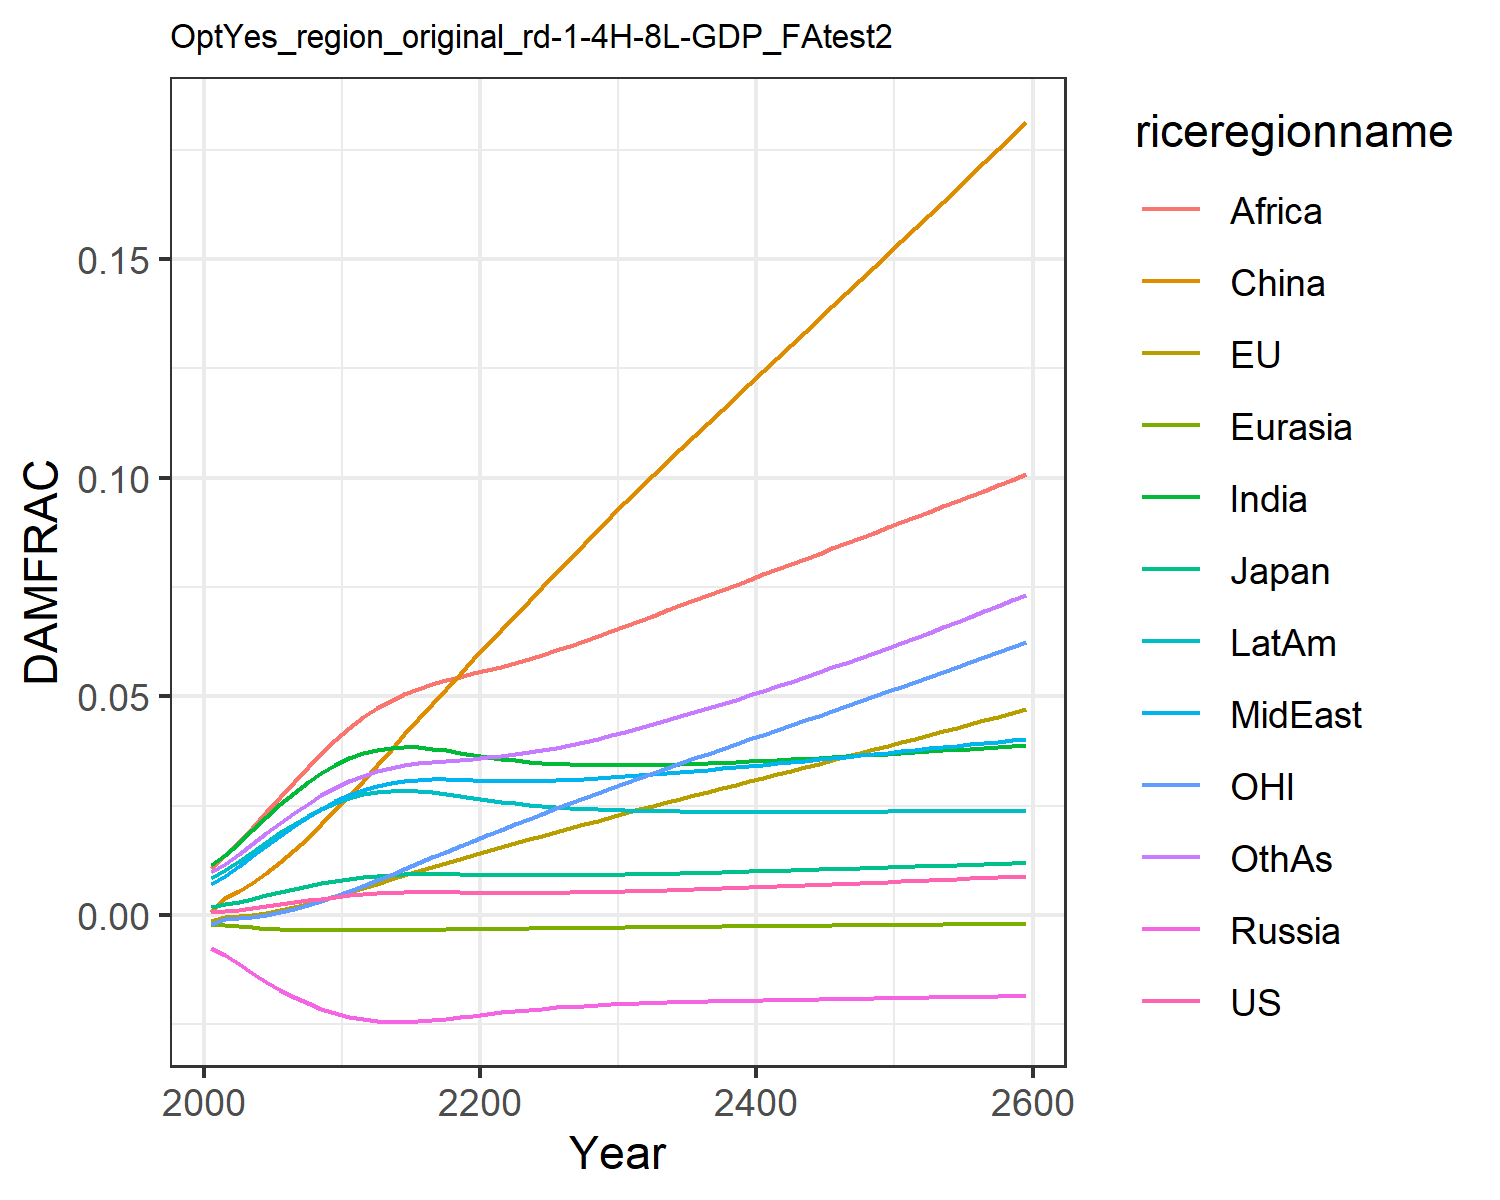

Values plotted in this chart, from the file beside it:
0.0006044859214990092, -0.0013477832574872255, 0.0018660811771578033, -0.007563917650864247, -0.001960953564571073, 0.0007416561617866197, 0.011520656241875512, 0.00709288722211721, 0.01066987500895466, 0.008534084211010144, -0.0020107308894597364, 0.009810033506581642
0.000841, -0.0004131, 0.002437, -0.009209, -0.002229, 0.003833, 0.01374, 0.009, 0.01364, 0.0102, -0.0008247, 0.01163
0.001162, -0.0002938, 0.00304, -0.01121, -0.002552, 0.005453, 0.01651, 0.01109, 0.01662, 0.01228, -0.0007632, 0.01388
0.001547, 4.969199303521974e-5, 0.003733, -0.01327, -0.002846, 0.007394, 0.01947, 0.0134, 0.01998, 0.01451, -0.0004311, 0.0163
0.001975, 0.000511, 0.004464, -0.01527, -0.003089, 0.009615, 0.02244, 0.01576, 0.0235, 0.01674, 4.2827581968449616e-5, 0.01875
0.002429, 0.001092, 0.005201, -0.01712, -0.003274, 0.01209, 0.0253, 0.01808, 0.02704, 0.01889, 0.0006616, 0.02113
0.00289, 0.001776, 0.005923, -0.01878, -0.003402, 0.01478, 0.02796, 0.0203, 0.0305, 0.02089, 0.00141, 0.02339
0.00334, 0.002545, 0.00661, -0.02022, -0.003481, 0.01767, 0.03037, 0.02237, 0.03381, 0.02269, 0.002273, 0.02547
0.003766, 0.003385, 0.007244, -0.02145, -0.003519, 0.02074, 0.0325, 0.02426, 0.03697, 0.02428, 0.003241, 0.02738
0.004157, 0.004276, 0.007816, -0.02247, -0.003528, 0.02392, 0.03434, 0.02596, 0.03996, 0.02565, 0.004294, 0.0291
0.004507, 0.0052, 0.008317, -0.02329, -0.003517, 0.0272, 0.03588, 0.02746, 0.04277, 0.02678, 0.005412, 0.03063
0.004782, 0.00616, 0.008712, -0.02387, -0.003491, 0.03061, 0.03701, 0.02866, 0.04521, 0.0276, 0.006614, 0.03188
0.004985, 0.007147, 0.009009, -0.02422, -0.00346, 0.03419, 0.03777, 0.02956, 0.04725, 0.02812, 0.007891, 0.03288
0.005125, 0.008148, 0.009218, -0.02439, -0.003427, 0.03773, 0.03821, 0.03022, 0.04901, 0.0284, 0.009216, 0.03366
0.00521, 0.009129, 0.009347, -0.02441, -0.003396, 0.04127, 0.03838, 0.03067, 0.05051, 0.02847, 0.01054, 0.03428
0.005245, 0.01009, 0.009405, -0.02429, -0.003365, 0.0448, 0.0383, 0.03092, 0.05177, 0.02835, 0.01186, 0.03473
0.005239, 0.01103, 0.009403, -0.02405, -0.003335, 0.04829, 0.03803, 0.03102, 0.05281, 0.02807, 0.01316, 0.03506
0.005208, 0.01195, 0.009361, -0.02374, -0.003304, 0.05173, 0.03762, 0.031, 0.05371, 0.02768, 0.01446, 0.03531
0.005165, 0.01286, 0.009299, -0.02338, -0.003271, 0.05513, 0.03714, 0.03092, 0.05451, 0.02724, 0.01575, 0.03554
0.005121, 0.01375, 0.00923, -0.023, -0.003237, 0.05849, 0.03664, 0.03081, 0.05526, 0.02678, 0.01702, 0.03576
0.005085, 0.01464, 0.009166, -0.02263, -0.0032, 0.0618, 0.03616, 0.03071, 0.05599, 0.02633, 0.01828, 0.03602
0.005061, 0.01552, 0.009113, -0.02228, -0.003162, 0.06511, 0.03572, 0.03064, 0.05676, 0.02591, 0.01952, 0.03633
0.00505, 0.0164, 0.009075, -0.02195, -0.003123, 0.06842, 0.03534, 0.03061, 0.05759, 0.02553, 0.02075, 0.03672
0.005054, 0.01728, 0.009053, -0.02165, -0.003084, 0.07172, 0.03502, 0.03063, 0.05852, 0.0252, 0.02197, 0.03717
0.005071, 0.01815, 0.009046, -0.02138, -0.003045, 0.075, 0.03476, 0.03068, 0.0595, 0.02491, 0.02318, 0.03769
0.005101, 0.01901, 0.009054, -0.02115, -0.003007, 0.07826, 0.03456, 0.03078, 0.06053, 0.02466, 0.02437, 0.03827
0.005143, 0.01988, 0.009075, -0.02094, -0.002969, 0.0815, 0.03441, 0.0309, 0.06159, 0.02445, 0.02556, 0.03891
0.005196, 0.02074, 0.009108, -0.02075, -0.002932, 0.08474, 0.03431, 0.03106, 0.06269, 0.02427, 0.02674, 0.0396
0.005258, 0.0216, 0.009151, -0.02059, -0.002896, 0.08796, 0.03425, 0.03124, 0.06382, 0.02413, 0.02792, 0.04033
0.005328, 0.02245, 0.009204, -0.02044, -0.002861, 0.09117, 0.03423, 0.03145, 0.06497, 0.02401, 0.02909, 0.04111
0.005406, 0.02331, 0.009264, -0.02031, -0.002826, 0.09437, 0.03424, 0.03168, 0.06614, 0.02391, 0.03025, 0.04192
0.005489, 0.02415, 0.009329, -0.0202, -0.002793, 0.09751, 0.03427, 0.03192, 0.06731, 0.02383, 0.03139, 0.04276
0.005577, 0.02497, 0.009398, -0.0201, -0.002761, 0.1006, 0.03433, 0.03217, 0.06848, 0.02376, 0.03251, 0.04363
0.005669, 0.02578, 0.009471, -0.02, -0.002729, 0.1036, 0.0344, 0.03242, 0.06964, 0.02371, 0.03362, 0.04451
0.005766, 0.02659, 0.009547, -0.01992, -0.002698, 0.1066, 0.03449, 0.03269, 0.07081, 0.02368, 0.03471, 0.04542
0.005866, 0.0274, 0.009627, -0.01984, -0.002668, 0.1096, 0.0346, 0.03296, 0.07199, 0.02365, 0.03581, 0.04635
0.00597, 0.0282, 0.009709, -0.01977, -0.002638, 0.1126, 0.03472, 0.03324, 0.07316, 0.02363, 0.0369, 0.0473
0.006077, 0.02901, 0.009794, -0.0197, -0.002609, 0.1155, 0.03484, 0.03353, 0.07434, 0.02361, 0.03799, 0.04827
0.006186, 0.02981, 0.00988, -0.01964, -0.002579, 0.1185, 0.03498, 0.03382, 0.07552, 0.0236, 0.03908, 0.04926
0.006299, 0.03061, 0.009968, -0.01958, -0.00255, 0.1215, 0.03513, 0.03411, 0.07671, 0.0236, 0.04016, 0.05026
0.006413, 0.03142, 0.01006, -0.01952, -0.002521, 0.1244, 0.03528, 0.03441, 0.07789, 0.0236, 0.04125, 0.05128
0.00653, 0.03222, 0.01015, -0.01946, -0.002492, 0.1274, 0.03544, 0.03471, 0.07908, 0.0236, 0.04234, 0.05231
0.006649, 0.03303, 0.01024, -0.01941, -0.002464, 0.1303, 0.0356, 0.03501, 0.08026, 0.0236, 0.04343, 0.05336
0.00677, 0.03383, 0.01033, -0.01935, -0.002435, 0.1333, 0.03577, 0.03531, 0.08145, 0.02361, 0.04452, 0.05443
0.006893, 0.03464, 0.01043, -0.0193, -0.002406, 0.1362, 0.03594, 0.03562, 0.08264, 0.02362, 0.04561, 0.0555
0.007018, 0.03545, 0.01052, -0.01925, -0.002378, 0.1392, 0.03611, 0.03592, 0.08383, 0.02363, 0.04671, 0.05659
0.007144, 0.03626, 0.01062, -0.01919, -0.002349, 0.1422, 0.03629, 0.03623, 0.08502, 0.02364, 0.04781, 0.0577
0.007272, 0.03707, 0.01071, -0.01914, -0.00232, 0.1451, 0.03647, 0.03654, 0.08622, 0.02365, 0.04891, 0.05881
0.007402, 0.03789, 0.01081, -0.01909, -0.002291, 0.1481, 0.03666, 0.03684, 0.08741, 0.02366, 0.05001, 0.05994
0.007534, 0.0387, 0.0109, -0.01903, -0.002262, 0.1511, 0.03684, 0.03715, 0.08861, 0.02368, 0.05112, 0.06108
0.007667, 0.03952, 0.011, -0.01898, -0.002234, 0.1541, 0.03703, 0.03746, 0.08981, 0.02369, 0.05222, 0.06224
0.007802, 0.04035, 0.0111, -0.01892, -0.002204, 0.157, 0.03722, 0.03778, 0.09101, 0.0237, 0.05334, 0.0634
0.007938, 0.04117, 0.0112, -0.01887, -0.002175, 0.16, 0.03742, 0.03809, 0.09221, 0.02372, 0.05446, 0.06458
0.008076, 0.042, 0.0113, -0.01881, -0.002146, 0.1631, 0.03761, 0.0384, 0.09342, 0.02373, 0.05558, 0.06577
0.008216, 0.04283, 0.0114, -0.01875, -0.002117, 0.1661, 0.03781, 0.03871, 0.09463, 0.02375, 0.0567, 0.06698
0.008357, 0.04367, 0.0115, -0.0187, -0.002087, 0.1691, 0.03801, 0.03903, 0.09585, 0.02376, 0.05783, 0.06819
0.0085, 0.0445, 0.0116, -0.01864, -0.002057, 0.1721, 0.03821, 0.03935, 0.09706, 0.02378, 0.05897, 0.06942
0.008644, 0.04535, 0.0117, -0.01858, -0.002027, 0.1752, 0.03842, 0.03966, 0.09829, 0.02379, 0.06011, 0.07067
0.00879, 0.04619, 0.0118, -0.01852, -0.001997, 0.1782, 0.03862, 0.03998, 0.09951, 0.02381, 0.06125, 0.07192
0.008937, 0.04704, 0.0119, -0.01846, -0.001967, 0.1813, 0.03883, 0.0403, 0.1007, 0.02382, 0.0624, 0.07319
